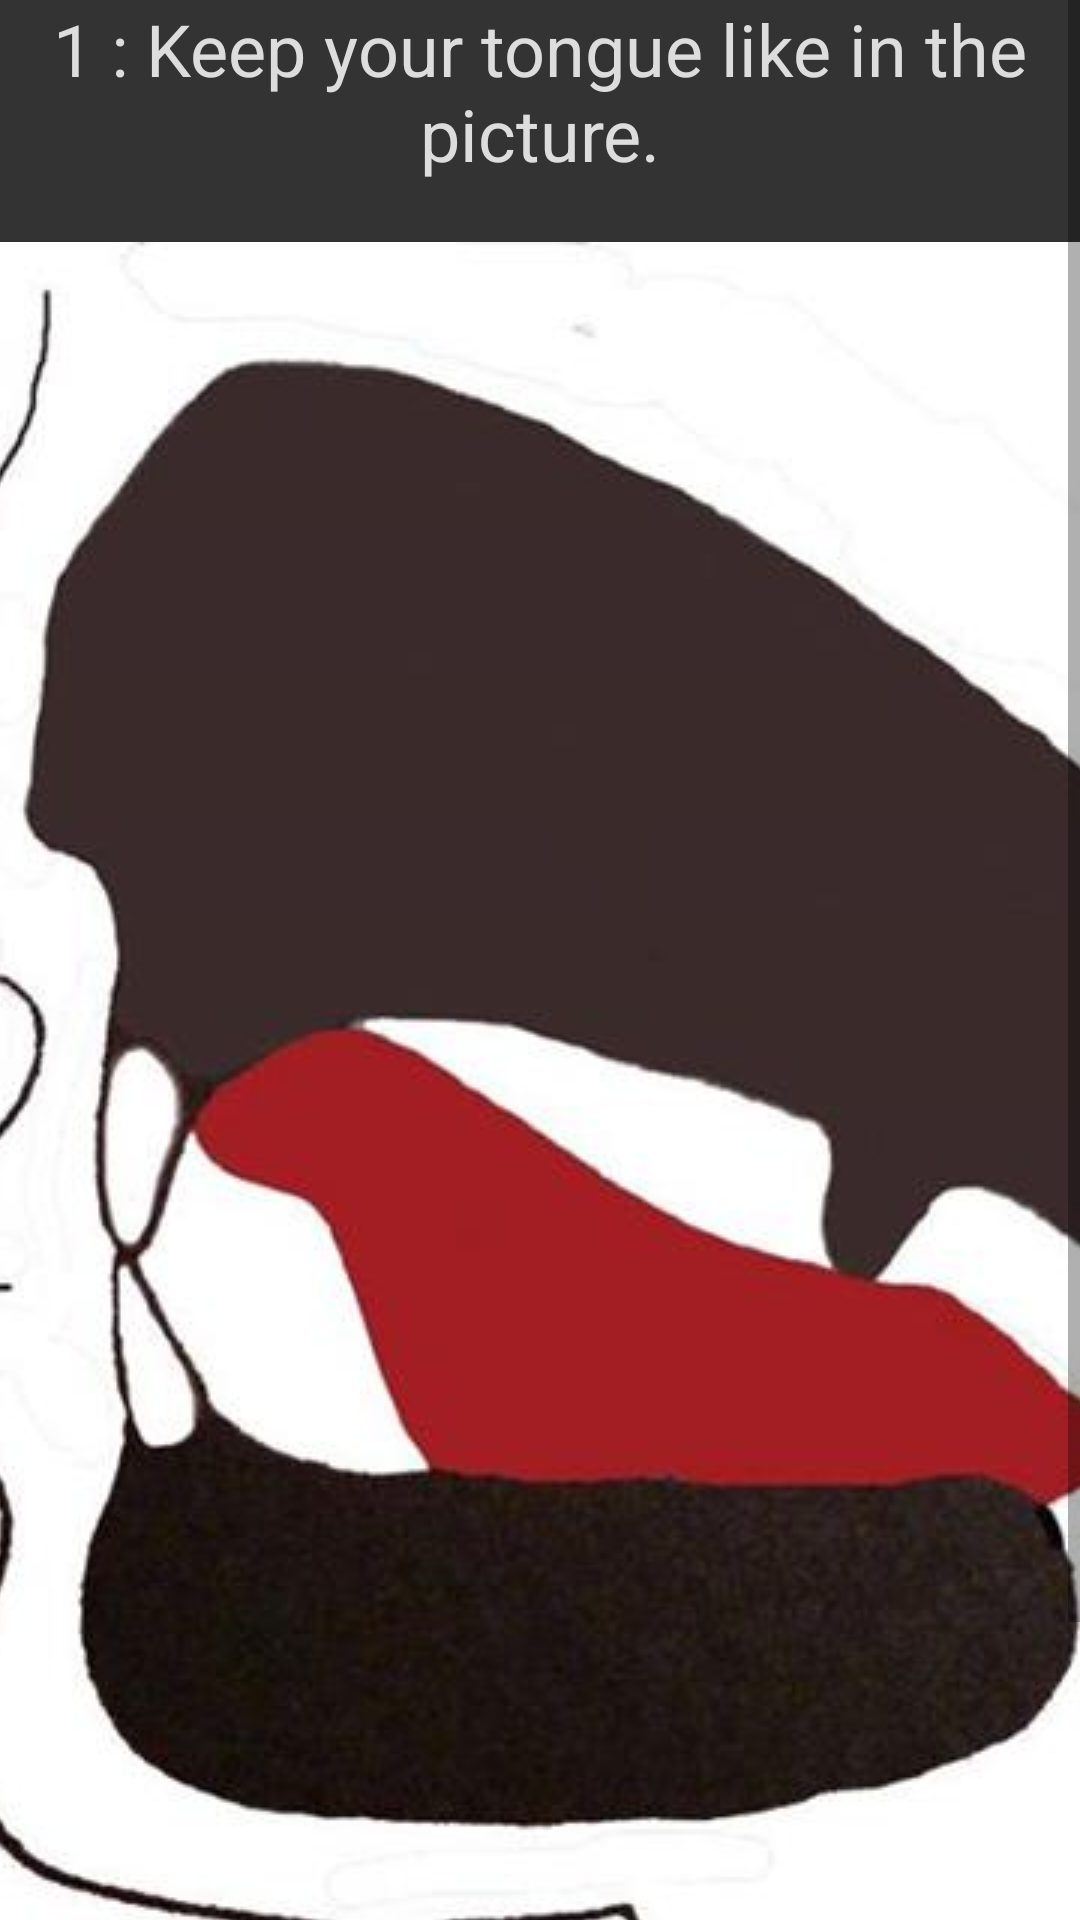

The Android layout XML behind this screen, and the referenced resources:
<!-- AndroidManifest.xml: application theme AppTheme -->
<!-- res/layout/content_second_page.xml -->
<?xml version="1.0" encoding="utf-8"?>
<ScrollView
    xmlns:android="http://schemas.android.com/apk/res/android"
    xmlns:app="http://schemas.android.com/apk/res-auto"
    xmlns:tools="http://schemas.android.com/tools"
    android:layout_width="match_parent"
    android:layout_height="match_parent">
    <LinearLayout
        style="@style/DefaultValues"
        android:orientation="vertical"
        android:gravity="center"
        android:layout_width="match_parent"
        android:layout_height="match_parent"
        android:paddingBottom="@dimen/activity_vertical_margin"
        android:paddingLeft="@dimen/activity_horizontal_margin"
        android:paddingRight="@dimen/activity_horizontal_margin"
        android:paddingTop="@dimen/activity_vertical_margin"
        app:layout_behavior="@string/appbar_scrolling_view_behavior"
        tools:context="com.example.android.fivesteptosleep.secondPageActivity"
        tools:showIn="@layout/activity_second_page">
        <TextView
            android:layout_width="wrap_content"
            android:layout_height="wrap_content"
            android:layout_marginBottom="20dp"
            android:textAlignment="center"
            style="@style/DefaultValues"
            android:text="1 : Keep your tongue like in the picture." />
        <ImageView
            android:layout_width="wrap_content"
            android:layout_height="wrap_content"
            android:src="@drawable/tongue"
            android:scaleType="centerCrop"/>
        <LinearLayout
            style="@style/DefaultValues"
            android:layout_width="match_parent"
            android:layout_height="wrap_content"
            android:layout_marginTop="20dp"
            android:gravity="center"
            android:orientation="horizontal">
            <Button
                style="@style/DefaultValues"
                android:layout_width="wrap_content"
                android:layout_height="wrap_content"
                android:layout_marginRight="20dp"
                android:textColor="#fff"
                android:background="#777"
                android:text="Previous"
                android:onClick="goFirstPage"/>
            <Button
                style="@style/DefaultValues"
                android:layout_width="wrap_content"
                android:layout_height="wrap_content"
                android:textColor="#fff"
                android:background="#777"
                android:text="Next"
                android:onClick="goThirdPage"/>
        </LinearLayout>
    </LinearLayout>
</ScrollView>
<!-- res/layout/activity_second_page.xml (included above) -->
<?xml version="1.0" encoding="utf-8"?>
<android.support.design.widget.CoordinatorLayout xmlns:android="http://schemas.android.com/apk/res/android"
    xmlns:app="http://schemas.android.com/apk/res-auto"
    xmlns:tools="http://schemas.android.com/tools"
    android:layout_width="match_parent"
    android:layout_height="match_parent"
    android:fitsSystemWindows="true"
    tools:context="com.example.android.fivesteptosleep.secondPageActivity">

    <android.support.design.widget.AppBarLayout
        android:layout_width="match_parent"
        android:layout_height="wrap_content"
        android:theme="@style/AppTheme.AppBarOverlay">

        <android.support.v7.widget.Toolbar
            android:id="@+id/toolbar"
            android:layout_width="match_parent"
            android:layout_height="?attr/actionBarSize"
            android:background="?attr/colorPrimary"
            app:popupTheme="@style/AppTheme.PopupOverlay" />

    </android.support.design.widget.AppBarLayout>

    <include layout="@layout/content_second_page" />

    <android.support.design.widget.FloatingActionButton
        android:id="@+id/fab"
        android:layout_width="wrap_content"
        android:layout_height="wrap_content"
        android:layout_gravity="bottom|end"
        android:layout_margin="@dimen/fab_margin"/>

</android.support.design.widget.CoordinatorLayout>
<!-- resources referenced by this layout -->
<resources>
  <!-- drawable tongue: jpg bitmap (drawable, 24022 bytes) -->
  <style name="AppTheme.AppBarOverlay" parent="ThemeOverlay.AppCompat.Dark.ActionBar" />
  <style name="AppTheme.PopupOverlay" parent="ThemeOverlay.AppCompat.Light" />
  <style name="DefaultValues">
          <item name="android:textSize">24sp</item>
          <item name="android:textColor">#ddd</item>
          <item name="android:background">#333</item>
      </style>
  <style name="AppTheme" parent="Theme.AppCompat.Light.DarkActionBar">
          
          <item name="colorPrimary">#777</item>
          <item name="colorPrimaryDark">#ddd</item>
          <item name="colorAccent">#777</item>
      </style>
</resources>
